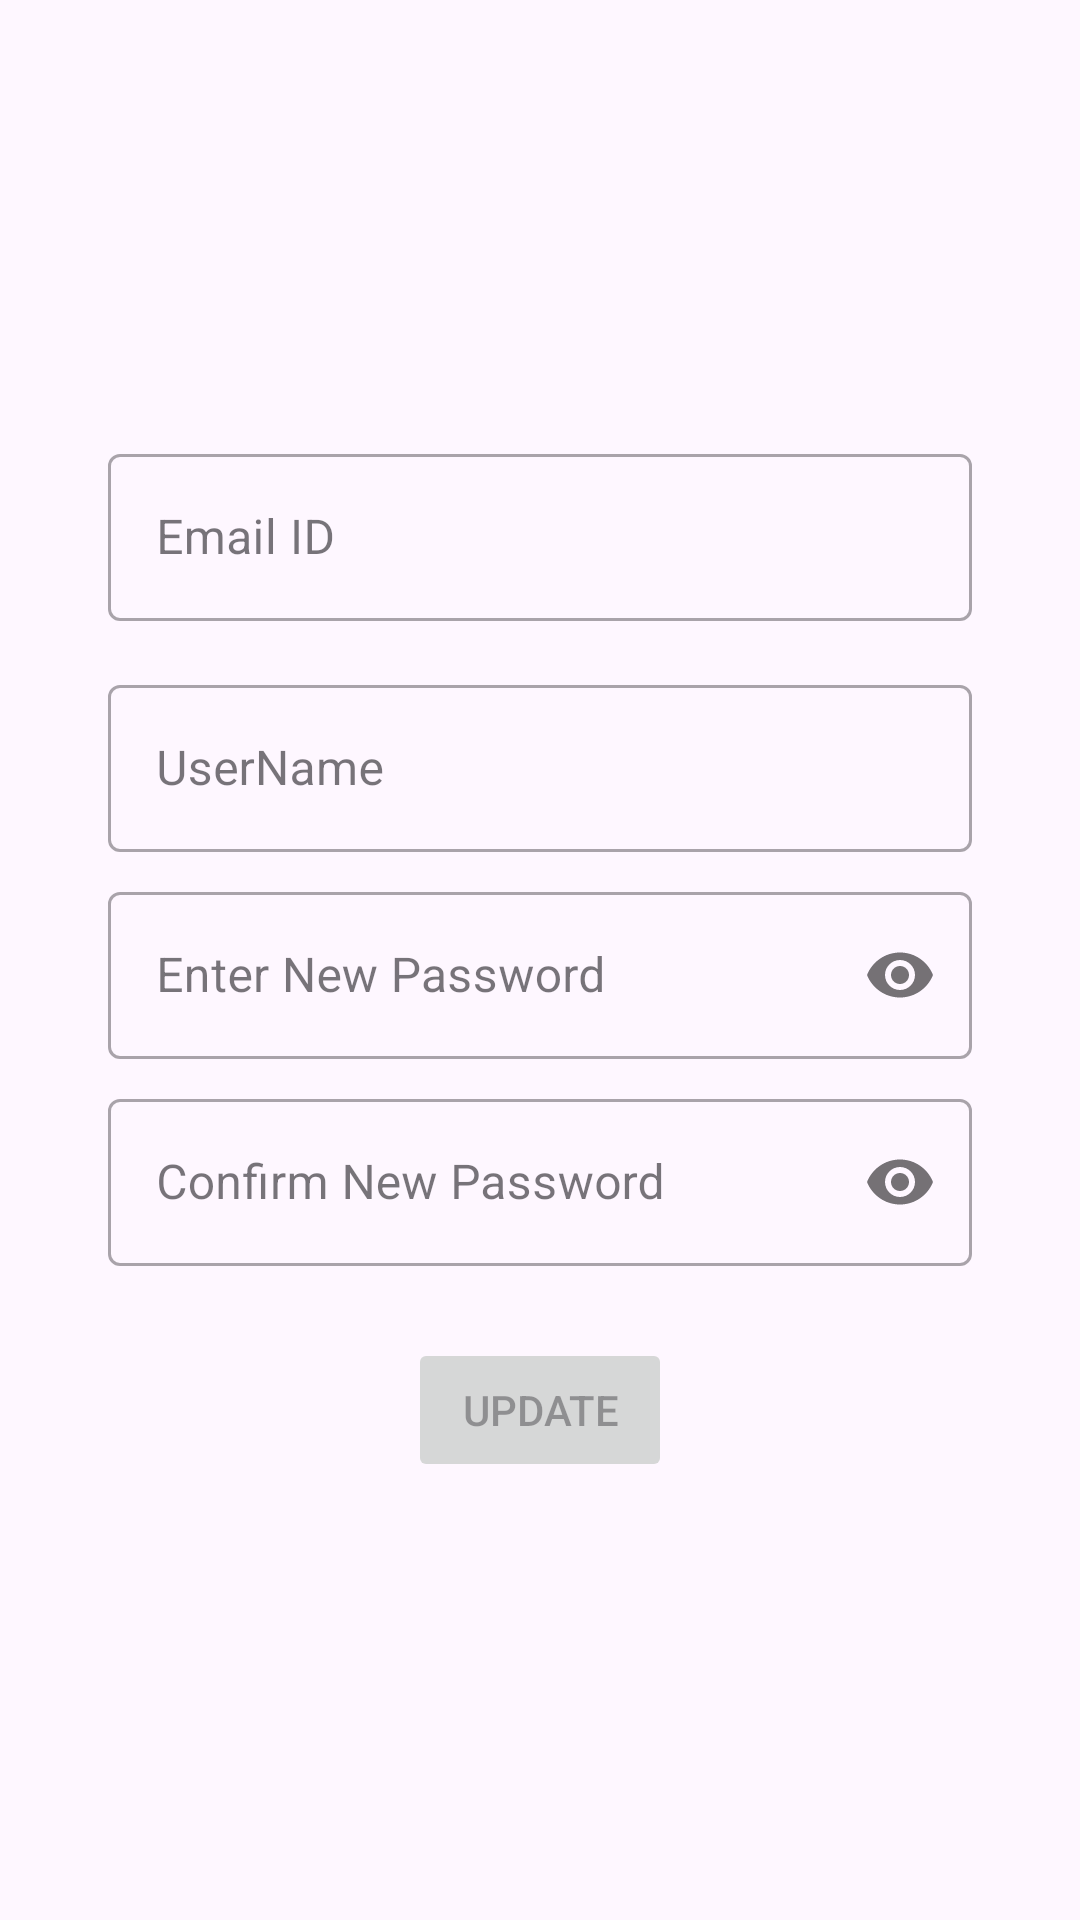

The Android layout XML behind this screen, and the referenced resources:
<!-- AndroidManifest.xml: application theme Theme.EmployeeRecordApp -->
<!-- res/layout/fragment_update_user.xml -->
<?xml version="1.0" encoding="utf-8"?>
<layout xmlns:app="http://schemas.android.com/apk/res-auto">

    <FrameLayout xmlns:android="http://schemas.android.com/apk/res/android"
        xmlns:tools="http://schemas.android.com/tools"
        android:layout_width="match_parent"
        android:layout_height="match_parent"
        tools:context=".fragments.update.UpdateUser">

        <ScrollView
            android:layout_width="match_parent"
            android:layout_height="match_parent"
            android:fillViewport="true">

            <androidx.constraintlayout.widget.ConstraintLayout
                android:layout_width="match_parent"
                android:layout_height="wrap_content"
                android:padding="16dp">


                <LinearLayout
                    android:layout_width="match_parent"
                    android:layout_height="wrap_content"
                    android:layout_margin="20dp"
                    android:orientation="vertical"
                    app:layout_constraintBottom_toBottomOf="parent"
                    app:layout_constraintEnd_toEndOf="parent"
                    app:layout_constraintStart_toStartOf="parent"
                    app:layout_constraintTop_toTopOf="parent">

                    <com.google.android.material.textfield.TextInputLayout
                        android:id="@+id/til_name"
                        style="@style/Widget.MaterialComponents.TextInputLayout.OutlinedBox"
                        android:layout_width="match_parent"
                        android:layout_height="wrap_content"
                        android:layout_marginBottom="16dp"
                        android:hint="@string/email_id">

                        <com.google.android.material.textfield.TextInputEditText
                            android:id="@+id/et_email"
                            android:layout_width="match_parent"
                            android:layout_height="wrap_content"
                            android:digits="abcdefghijklmnopqrstuvwxyzABCDEFGHIJKLMNOPQRSTUVWXYZ "
                            android:focusable="false"
                            android:imeOptions="actionDone"
                            android:maxLength="30"
                            android:singleLine="true"
                            android:textIsSelectable="true" />

                    </com.google.android.material.textfield.TextInputLayout>


                    <com.google.android.material.textfield.TextInputLayout
                        android:id="@+id/til_username"
                        style="@style/Widget.MaterialComponents.TextInputLayout.OutlinedBox"
                        android:layout_width="match_parent"
                        android:layout_height="wrap_content"
                        android:layout_marginBottom="8dp"
                        android:hint="@string/username">

                        <com.google.android.material.textfield.TextInputEditText
                            android:id="@+id/et_username"
                            android:layout_width="match_parent"
                            android:layout_height="wrap_content"
                            android:digits="abcdefghijklmnopqrstuvwxyzABCDEFGHIJKLMNOPQRSTUVWXYZ0123456789"
                            android:imeOptions="actionDone"
                            android:maxLength="15"
                            android:singleLine="true"
                            android:textIsSelectable="true" />

                    </com.google.android.material.textfield.TextInputLayout>

                    <com.google.android.material.textfield.TextInputLayout
                        android:id="@+id/til_password"
                        style="@style/Widget.MaterialComponents.TextInputLayout.OutlinedBox"
                        android:layout_width="match_parent"
                        android:layout_height="wrap_content"
                        android:layout_marginBottom="8dp"
                        android:hint="@string/enter_new_password"
                        app:passwordToggleEnabled="true">

                        <com.google.android.material.textfield.TextInputEditText
                            android:id="@+id/et_password"
                            android:layout_width="match_parent"
                            android:layout_height="wrap_content"
                            android:imeOptions="actionDone"
                            android:inputType="textPassword"

                            android:maxLength="20"
                            android:singleLine="true" />

                    </com.google.android.material.textfield.TextInputLayout>

                    <com.google.android.material.textfield.TextInputLayout
                        android:id="@+id/til_confirm_password"
                        style="@style/Widget.MaterialComponents.TextInputLayout.OutlinedBox"
                        android:layout_width="match_parent"
                        android:layout_height="wrap_content"
                        android:layout_marginBottom="16dp"
                        android:hint="@string/confirm_new_password"
                        app:passwordToggleEnabled="true">

                        <com.google.android.material.textfield.TextInputEditText
                            android:id="@+id/et_confirm_password"
                            android:layout_width="match_parent"
                            android:layout_height="wrap_content"
                            android:imeOptions="actionDone"
                            android:inputType="textPassword"
                            android:maxLength="20"
                            android:singleLine="true" />

                    </com.google.android.material.textfield.TextInputLayout>

                    <Button
                        android:id="@+id/register_button"
                        android:layout_width="wrap_content"
                        android:layout_height="wrap_content"
                        android:layout_gravity="center"
                        android:layout_marginTop="8dp"
                        android:enabled="false"
                        android:text="@string/update" />

                </LinearLayout>
            </androidx.constraintlayout.widget.ConstraintLayout>

        </ScrollView>

    </FrameLayout>
</layout>
<!-- resources referenced by this layout -->
<resources>
  <string name="confirm_new_password">Confirm New Password</string>
  <string name="email_id">Email ID</string>
  <string name="enter_new_password">Enter New Password</string>
  <string name="update">Update</string>
  <string name="username">UserName</string>
  <style name="Theme.EmployeeRecordApp" parent="Base.Theme.EmployeeRecordApp" />
  <style name="Base.Theme.EmployeeRecordApp" parent="Theme.Material3.DayNight.NoActionBar">
          
          
      </style>
</resources>
